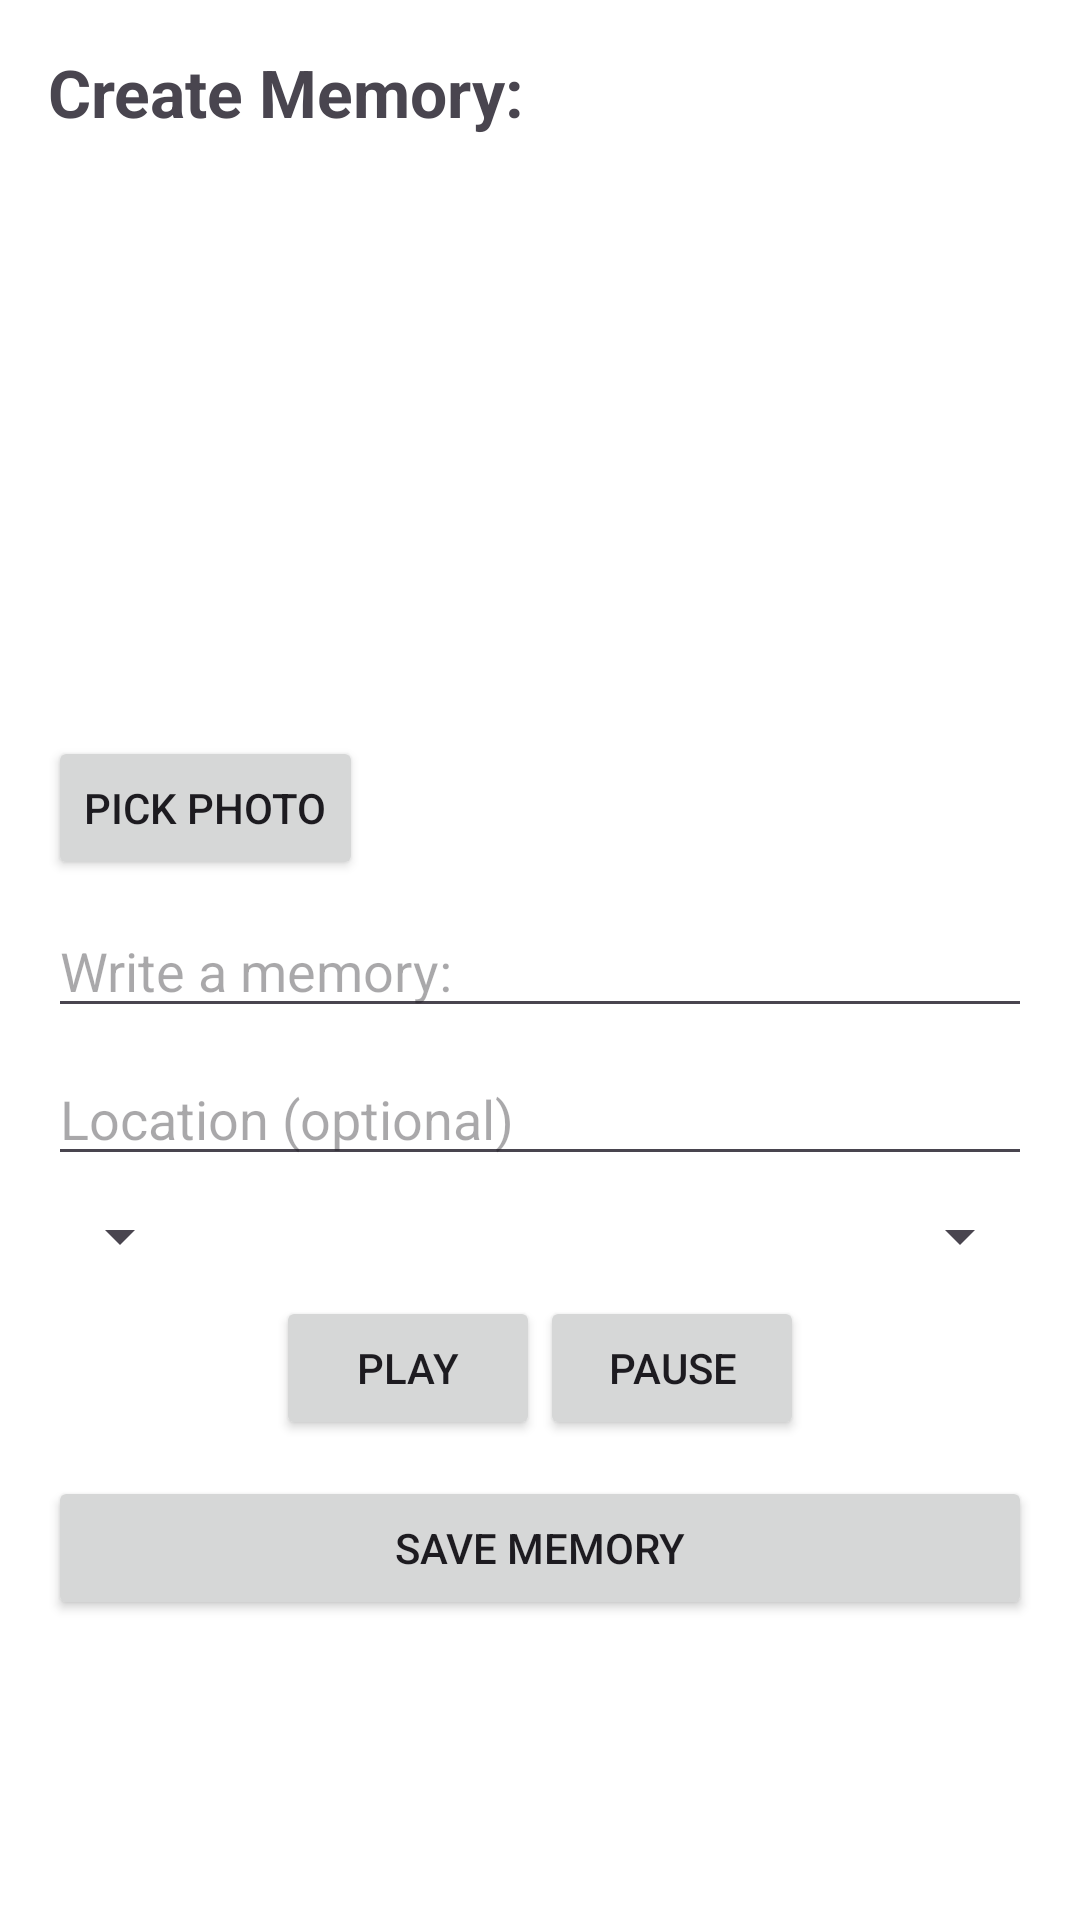

Produce the Android XML layout that renders to this screen, including the resource entries it uses.
<!-- AndroidManifest.xml: application theme Theme.TripBuddyEduv4909634 -->
<!-- res/layout/activity_memories.xml -->
<?xml version="1.0" encoding="utf-8"?>
<androidx.constraintlayout.widget.ConstraintLayout xmlns:android="http://schemas.android.com/apk/res/android"
    xmlns:app="http://schemas.android.com/apk/res-auto"
    xmlns:tools="http://schemas.android.com/tools"
    android:id="@+id/main"
    android:layout_width="match_parent"
    android:layout_height="match_parent"
    android:padding="16dp"
    tools:context=".MemoriesActivity">

    <TextView
        android:id="@+id/tvMemories"
        android:layout_width="0dp"
        android:layout_height="wrap_content"
        android:text="Create Memory:"
        android:textSize="22sp"
        android:textStyle="bold"
        app:layout_constraintTop_toTopOf="parent"
        app:layout_constraintStart_toStartOf="parent"
        app:layout_constraintEnd_toEndOf="parent"
        />

    <ImageView
        android:layout_width="0dp"
        android:layout_height="180dp"
        android:id="@+id/imgMemoryPreview"
        android:scaleType="centerCrop"
        android:src="@mipmap/ic_launcher"
        app:layout_constraintTop_toBottomOf="@id/tvMemories"
        app:layout_constraintStart_toStartOf="parent"
        app:layout_constraintEnd_toEndOf="parent"
        android:layout_marginTop="12dp"
        />

    <Button
        android:id="@+id/btnPickImage"
        android:layout_width="wrap_content"
        android:layout_height="wrap_content"
        android:text="Pick Photo"
        app:layout_constraintTop_toBottomOf="@id/imgMemoryPreview"
        app:layout_constraintStart_toStartOf="parent"
        android:layout_marginTop="8dp"
        />

    <EditText
        android:id="@+id/etMemoryText"
        android:layout_width="0dp"
        android:layout_height="wrap_content"
        android:hint="Write a memory:"
        app:layout_constraintTop_toBottomOf="@id/btnPickImage"
        app:layout_constraintStart_toStartOf="parent"
        app:layout_constraintEnd_toEndOf="parent"
        android:layout_marginTop="8dp"
        />

    <EditText
        android:id="@+id/etLocation"
        android:layout_width="0dp"
        android:layout_height="wrap_content"
        android:hint="Location (optional)"
        app:layout_constraintTop_toBottomOf="@id/etMemoryText"
        app:layout_constraintStart_toStartOf="parent"
        app:layout_constraintEnd_toEndOf="parent"
        android:layout_marginTop="8dp"
        />

    <Spinner
        android:id="@+id/spinnerMood"
        android:layout_width="wrap_content"
        android:layout_height="wrap_content"
        app:layout_constraintTop_toBottomOf="@id/etLocation"
        app:layout_constraintStart_toStartOf="parent"
        android:layout_marginTop="8dp"
        />

    <Spinner
        android:id="@+id/spinnerMusic"
        android:layout_width="wrap_content"
        android:layout_height="wrap_content"
        app:layout_constraintTop_toBottomOf="@id/etLocation"
        app:layout_constraintEnd_toEndOf="parent"
        android:layout_marginTop="8dp"
        />

    <LinearLayout
        android:id="@+id/musicControls"
        android:orientation="horizontal"
        android:layout_width="0dp"
        android:layout_height="wrap_content"
        android:gravity="center"
        app:layout_constraintTop_toBottomOf="@id/spinnerMusic"
        app:layout_constraintStart_toStartOf="parent"
        app:layout_constraintEnd_toEndOf="parent"
        android:layout_marginTop="8dp"
        >
    <Button
        android:layout_width="wrap_content"
        android:layout_height="wrap_content"
        android:id="@+id/btPlay"
        android:text="Play"
        />

    <Button
        android:layout_width="wrap_content"
        android:layout_height="wrap_content"
        android:id="@+id/btPause"
        android:text="Pause"
        />

    </LinearLayout>

    <Button
        android:id="@+id/btnSaveMemory"
        android:layout_width="0dp"
        android:layout_height="wrap_content"
        android:text="Save Memory"
        app:layout_constraintTop_toBottomOf="@+id/musicControls"
        app:layout_constraintStart_toStartOf="parent"
        app:layout_constraintEnd_toEndOf="parent"
        android:layout_marginTop="12dp"
        />

</androidx.constraintlayout.widget.ConstraintLayout>
<!-- resources referenced by this layout -->
<resources>
  <style name="Theme.TripBuddyEduv4909634" parent="Base.Theme.TripBuddyEduv4909634" />
  <style name="Base.Theme.TripBuddyEduv4909634" parent="Theme.Material3.DayNight.NoActionBar">
          <item name="colorPrimary">@color/md_primary</item>
          <item name="colorPrimaryContainer">@color/md_primary_dark</item>
          <item name="colorSecondary">@color/md_accent</item>
          <item name="android:statusBarColor">@color/md_primary_dark</item>
          <item name="android:navigationBarColor">@color/md_primary</item>
          <item name="android:windowBackground">@color/md_background</item>
      </style>
  <color name="md_primary">#2196F3</color>
  <color name="md_primary_dark">#1976d2</color>
  <color name="md_accent">#FF9800</color>
  <color name="md_background">#FFFFFF</color>
</resources>
